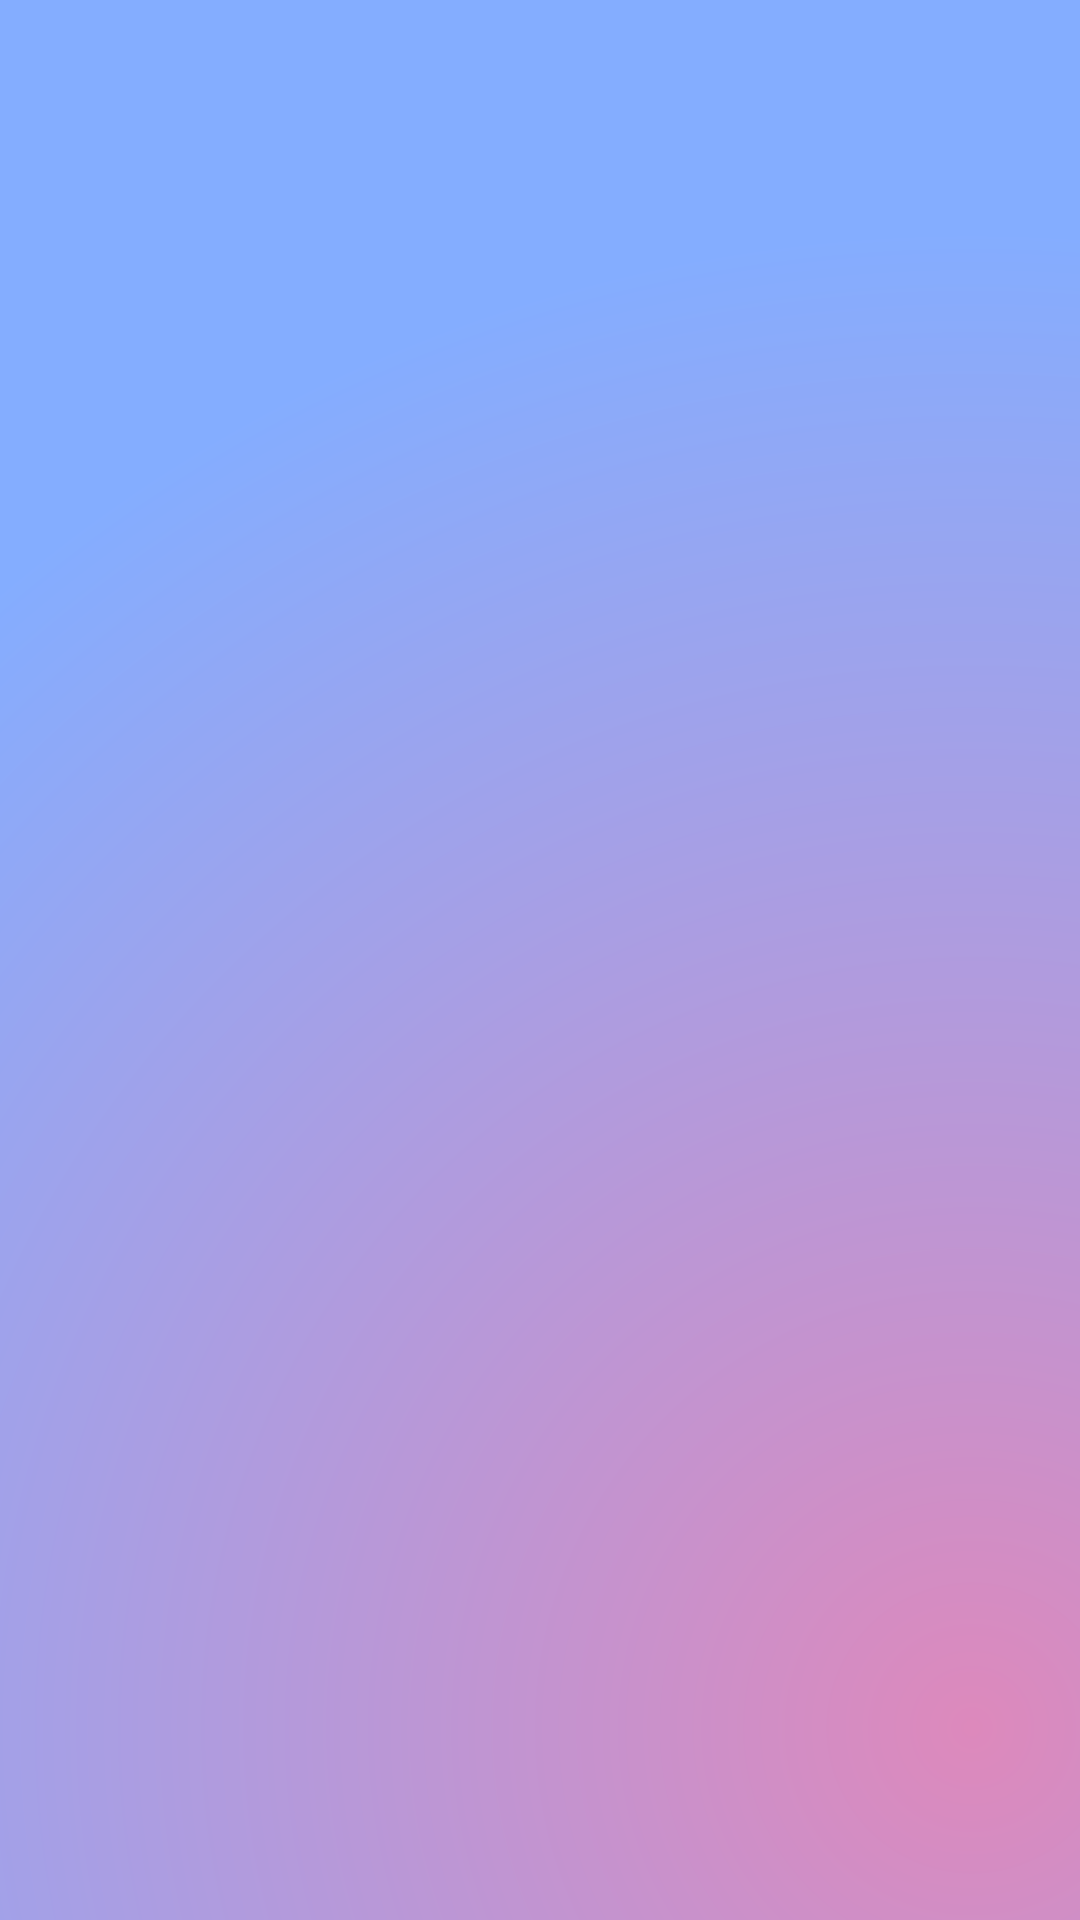

Layout XML and referenced resources for this Android screen:
<!-- AndroidManifest.xml: application theme Theme.24012011120_MAD_Practical6 -->
<!-- res/layout/activity_splash.xml -->
<?xml version="1.0" encoding="utf-8"?>
<androidx.constraintlayout.widget.ConstraintLayout xmlns:android="http://schemas.android.com/apk/res/android"
    xmlns:app="http://schemas.android.com/apk/res-auto"
    xmlns:tools="http://schemas.android.com/tools"
    android:id="@+id/main"
    android:layout_width="match_parent"
    android:layout_height="match_parent"
    tools:context=".SplashActivity"
    android:background="@drawable/rectangle_gradient">

    <ImageView
        android:layout_width="match_parent"
        android:layout_height="120dp"
        android:id="@+id/imgLogo"
        app:layout_constraintTop_toTopOf="parent"
        app:layout_constraintBottom_toBottomOf="parent"
        />

</androidx.constraintlayout.widget.ConstraintLayout>
<!-- resources referenced by this layout -->
<resources>
  <!-- drawable rectangle_gradient (drawable) -->
  <?xml version="1.0" encoding="utf-8"?>
  <shape xmlns:android="http://schemas.android.com/apk/res/android" android:shape="rectangle">
      <gradient
          android:type="radial"
          android:centerX="0.9"
          android:centerY="0.9"
          android:startColor="#DD89BC"
          android:endColor="#84ADFF"
          android:gradientRadius="1500"/>
  </shape>
  <style name="Theme.24012011120_MAD_Practical6" parent="Base.Theme.24012011120_MAD_Practical6" />
  <style name="Base.Theme.24012011120_MAD_Practical6" parent="Theme.Material3.DayNight.NoActionBar">
          
          
      </style>
</resources>
